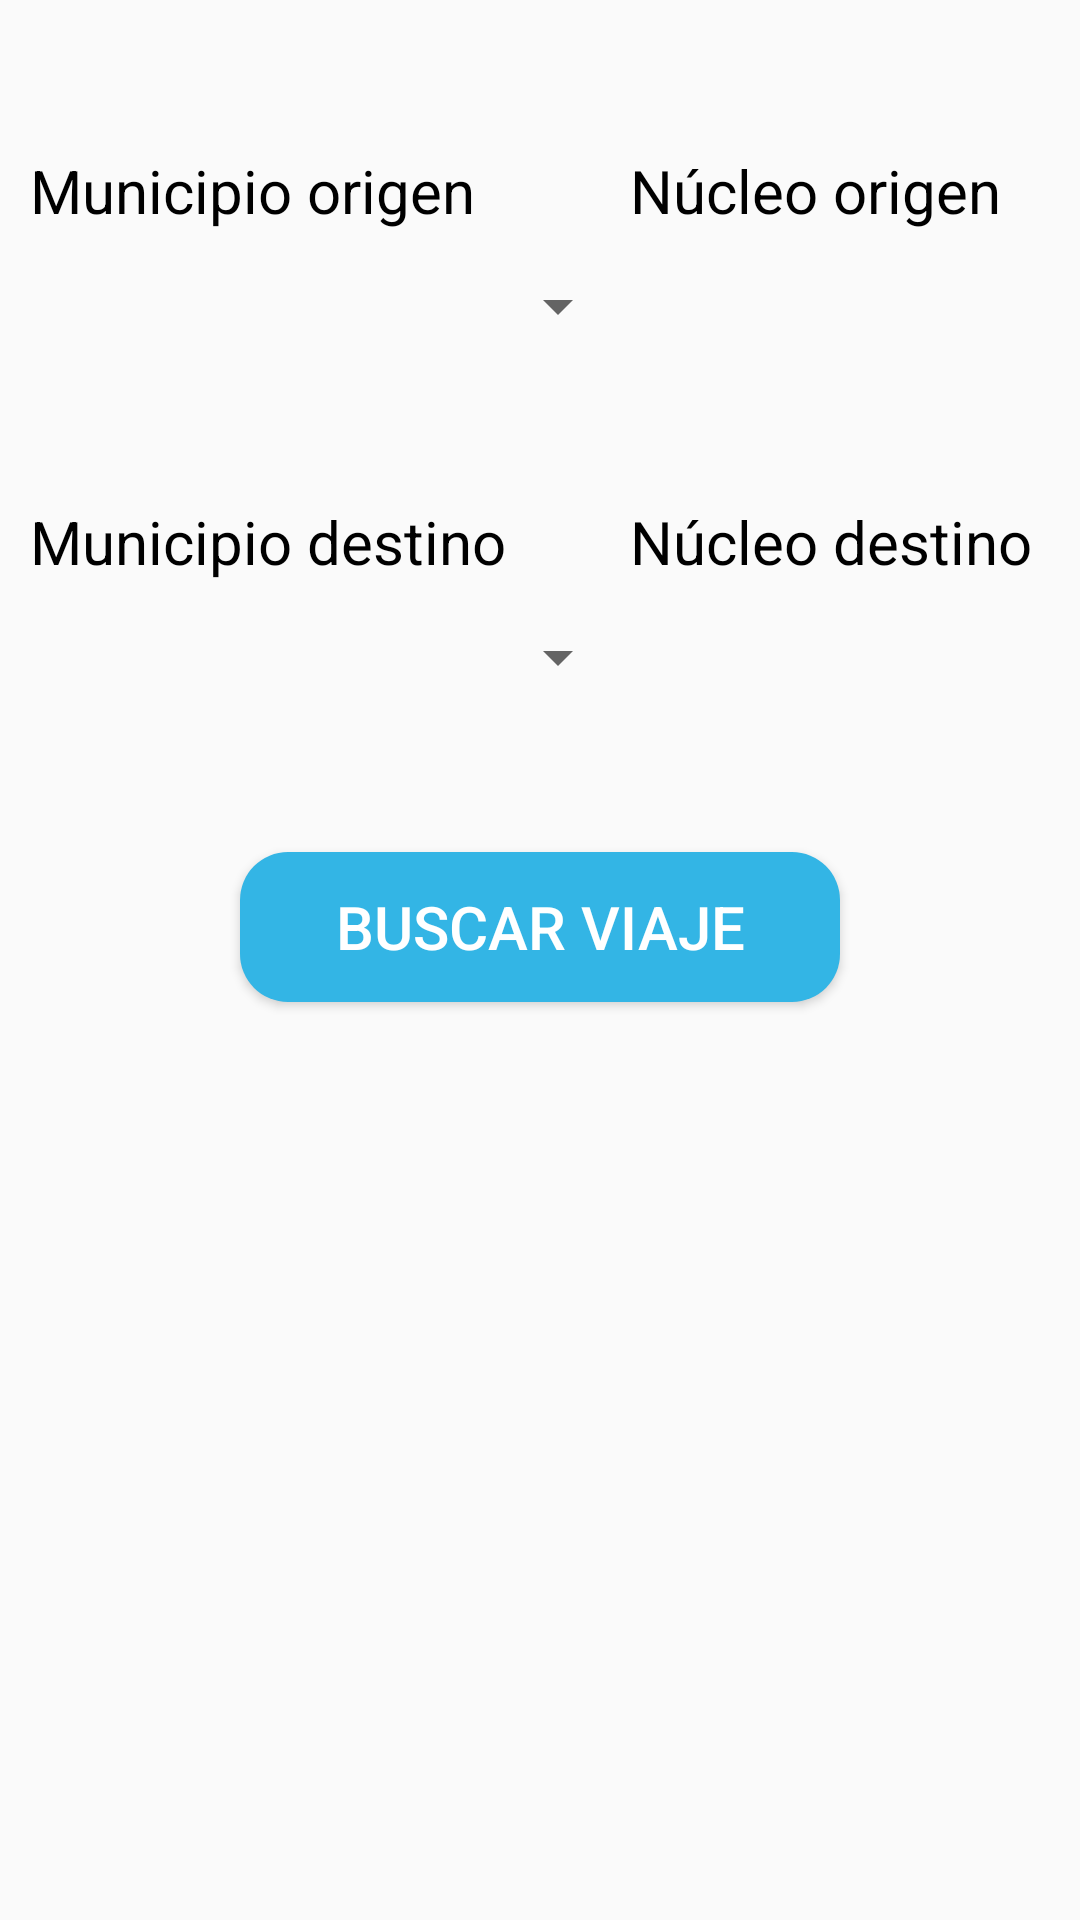

Here is an Android app screen rendered from its layout file. Give the layout XML and the strings, colors and styles it references.
<!-- AndroidManifest.xml: application theme AppTheme.NoActionBar -->
<!-- res/layout/fragment_trip.xml -->
<?xml version="1.0" encoding="utf-8"?>
<androidx.core.widget.NestedScrollView xmlns:android="http://schemas.android.com/apk/res/android"
    xmlns:app="http://schemas.android.com/apk/res-auto"
    xmlns:tools="http://schemas.android.com/tools"
    android:layout_width="match_parent"
    android:layout_height="match_parent"
    android:paddingTop="30dp">

    <LinearLayout
        android:layout_width="match_parent"
        android:layout_height="match_parent"
        android:orientation="vertical"
        tools:context=".activities.MainActivity">

        <LinearLayout
            android:layout_width="match_parent"
            android:layout_height="wrap_content"
            android:orientation="horizontal">

            <LinearLayout
                android:layout_width="wrap_content"
                android:layout_height="wrap_content"
                android:orientation="vertical"
                android:layout_marginLeft="10dp">

                <TextView
                    android:layout_width="wrap_content"
                    android:layout_height="wrap_content"
                    android:layout_marginTop="20dp"
                    android:text="@string/origin_city"
                    android:textColor="@android:color/black"
                    android:textSize="20sp" />

                <Spinner
                    android:id="@+id/spinner_origin_city"
                    android:layout_width="200dp"
                    android:layout_height="50dp"
                    android:layout_marginBottom="20dp"/>

                <TextView
                    android:layout_width="wrap_content"
                    android:layout_height="wrap_content"
                    android:layout_marginTop="20dp"
                    android:text="@string/destiny_city"
                    android:textColor="@android:color/black"
                    android:textSize="20sp" />

                <Spinner
                    android:id="@+id/spinner_destiny_city"
                    android:layout_width="200dp"
                    android:layout_height="50dp"
                    android:layout_marginBottom="20dp"/>
            </LinearLayout>

            <LinearLayout
                android:layout_width="wrap_content"
                android:layout_height="wrap_content"
                android:orientation="vertical">

                <TextView
                    android:layout_width="wrap_content"
                    android:layout_height="wrap_content"
                    android:layout_marginTop="20dp"
                    android:text="@string/origin_centre"
                    android:textColor="@android:color/black"
                    android:textSize="20sp" />

                <Spinner
                    android:id="@+id/spinner_origin_centre"
                    android:layout_width="200dp"
                    android:layout_height="50dp"
                    android:layout_marginBottom="20dp"/>

                <TextView
                    android:layout_width="wrap_content"
                    android:layout_height="wrap_content"
                    android:layout_marginTop="20dp"
                    android:text="@string/destiny_centre"
                    android:textColor="@android:color/black"
                    android:textSize="20sp" />

                <Spinner
                    android:id="@+id/spinner_destiny_centre"
                    android:layout_width="200dp"
                    android:layout_height="50dp"
                    android:layout_marginBottom="20dp"/>
            </LinearLayout>
        </LinearLayout>

        <Button
            android:id="@+id/btn_search_trip"
            android:layout_width="200dp"
            android:layout_height="50dp"
            android:layout_marginLeft="80dp"
            android:layout_marginTop="20dp"
            android:background="@drawable/rounded_button"
            android:text="@string/btn_search_trip"
            android:textColor="@android:color/white"
            android:textSize="20sp"
            android:layout_marginBottom="20dp"/>

        <TextView
            android:id="@+id/text_view_price"
            android:layout_width="match_parent"
            android:layout_height="50dp"
            android:textAlignment="center"
            android:textSize="20sp"
            android:gravity="center"/>
    </LinearLayout>
</androidx.core.widget.NestedScrollView>
<!-- resources referenced by this layout -->
<resources>
  <!-- drawable rounded_button (drawable) -->
  <?xml version="1.0" encoding="utf-8"?>
  <shape xmlns:android="http://schemas.android.com/apk/res/android">
      <corners android:radius="16dp"/>
      <solid android:color="@android:color/holo_blue_light"/>
  </shape>
  <string name="btn_search_trip">Buscar viaje</string>
  <string name="destiny_centre">Núcleo destino</string>
  <string name="destiny_city">Municipio destino</string>
  <string name="origin_centre">Núcleo origen</string>
  <string name="origin_city">Municipio origen</string>
  <style name="AppTheme.NoActionBar">
          <item name="windowActionBar">false</item>
          <item name="windowNoTitle">true</item>
      </style>
</resources>
